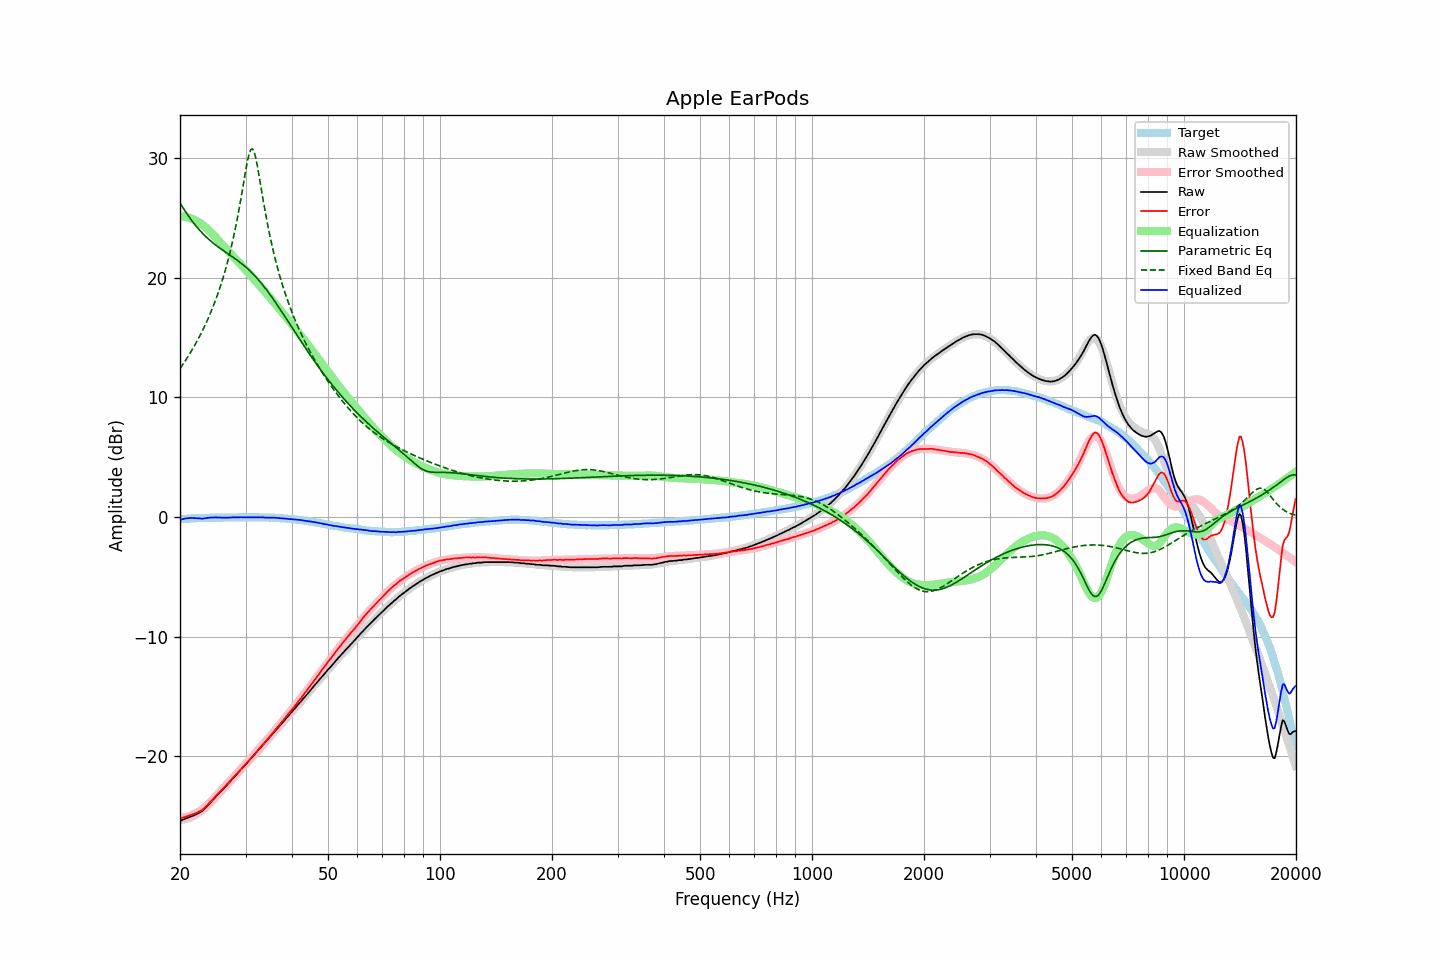

The file beside this chart, header and first rows:
frequency, raw, error, smoothed, error_smoothed, equalization, parametric_eq, fixed_band_eq, equalized_raw, equalized_smoothed, target
20.00, -25.41, -25.22, -25.34, -25.15, 25.15, 26.25, 12.40, -0.26, -0.19, -0.19
20.20, -25.36, -25.18, -25.32, -25.14, 25.14, 26.03, 12.59, -0.22, -0.18, -0.18
20.40, -25.30, -25.13, -25.30, -25.13, 25.13, 25.82, 12.79, -0.17, -0.17, -0.17
20.61, -25.25, -25.09, -25.27, -25.11, 25.11, 25.62, 12.99, -0.14, -0.16, -0.16
20.81, -25.20, -25.04, -25.24, -25.08, 25.08, 25.41, 13.20, -0.12, -0.15, -0.16
21.02, -25.15, -25.00, -25.19, -25.05, 25.05, 25.22, 13.41, -0.10, -0.15, -0.15
21.23, -25.09, -24.95, -25.14, -25.01, 25.01, 25.03, 13.63, -0.08, -0.14, -0.14
21.44, -25.04, -24.92, -25.09, -24.96, 24.96, 24.84, 13.85, -0.08, -0.13, -0.12
21.66, -24.99, -24.87, -25.03, -24.90, 24.90, 24.66, 14.08, -0.09, -0.12, -0.12
21.87, -24.94, -24.83, -24.96, -24.84, 24.84, 24.49, 14.31, -0.10, -0.12, -0.11
22.09, -24.88, -24.77, -24.88, -24.77, 24.77, 24.32, 14.55, -0.11, -0.11, -0.11
22.31, -24.81, -24.71, -24.80, -24.69, 24.69, 24.16, 14.80, -0.12, -0.10, -0.10
22.54, -24.73, -24.63, -24.71, -24.62, 24.62, 24.01, 15.06, -0.12, -0.10, -0.10
22.76, -24.66, -24.57, -24.62, -24.53, 24.53, 23.86, 15.32, -0.13, -0.09, -0.09
22.99, -24.58, -24.49, -24.52, -24.43, 24.43, 23.72, 15.59, -0.15, -0.09, -0.09
23.22, -24.45, -24.36, -24.41, -24.33, 24.33, 23.58, 15.86, -0.12, -0.08, -0.09
23.45, -24.31, -24.23, -24.29, -24.21, 24.21, 23.45, 16.15, -0.10, -0.08, -0.08
23.69, -24.17, -24.09, -24.17, -24.09, 24.09, 23.33, 16.45, -0.08, -0.08, -0.08
23.92, -24.03, -23.95, -24.04, -23.96, 23.96, 23.20, 16.75, -0.07, -0.07, -0.08
24.16, -23.88, -23.81, -23.90, -23.83, 23.83, 23.09, 17.07, -0.05, -0.07, -0.07
24.40, -23.73, -23.67, -23.75, -23.69, 23.69, 22.97, 17.40, -0.04, -0.07, -0.06
24.65, -23.59, -23.53, -23.61, -23.55, 23.55, 22.86, 17.74, -0.05, -0.06, -0.06
24.89, -23.44, -23.38, -23.46, -23.40, 23.40, 22.76, 18.09, -0.04, -0.06, -0.06
25.14, -23.30, -23.24, -23.32, -23.25, 23.25, 22.66, 18.46, -0.04, -0.06, -0.06
25.39, -23.16, -23.10, -23.17, -23.11, 23.11, 22.56, 18.84, -0.05, -0.06, -0.06
25.65, -23.01, -22.95, -23.02, -22.96, 22.96, 22.46, 19.24, -0.05, -0.06, -0.06
25.91, -22.87, -22.81, -22.87, -22.82, 22.82, 22.36, 19.65, -0.05, -0.05, -0.06
26.16, -22.73, -22.68, -22.73, -22.68, 22.68, 22.27, 20.09, -0.05, -0.05, -0.05
26.43, -22.59, -22.54, -22.58, -22.53, 22.53, 22.18, 20.55, -0.06, -0.05, -0.05
26.69, -22.45, -22.40, -22.44, -22.39, 22.39, 22.08, 21.02, -0.06, -0.05, -0.05
26.96, -22.30, -22.25, -22.29, -22.24, 22.24, 21.99, 21.53, -0.06, -0.05, -0.05
27.23, -22.15, -22.10, -22.15, -22.10, 22.10, 21.90, 22.06, -0.05, -0.05, -0.05
27.50, -22.00, -21.95, -22.00, -21.96, 21.96, 21.81, 22.62, -0.04, -0.04, -0.05
27.77, -21.85, -21.81, -21.86, -21.81, 21.81, 21.72, 23.21, -0.04, -0.04, -0.04
28.05, -21.70, -21.66, -21.71, -21.67, 21.67, 21.62, 23.83, -0.03, -0.04, -0.04
28.33, -21.56, -21.52, -21.56, -21.52, 21.52, 21.52, 24.49, -0.04, -0.04, -0.04
28.62, -21.41, -21.37, -21.41, -21.38, 21.38, 21.43, 25.19, -0.04, -0.04, -0.04
28.90, -21.26, -21.23, -21.26, -21.23, 21.23, 21.32, 25.93, -0.03, -0.03, -0.03
29.19, -21.11, -21.08, -21.12, -21.08, 21.08, 21.22, 26.69, -0.03, -0.03, -0.03
29.48, -20.97, -20.94, -20.97, -20.94, 20.94, 21.11, 27.49, -0.03, -0.03, -0.03
29.78, -20.82, -20.79, -20.82, -20.79, 20.79, 21.00, 28.29, -0.03, -0.03, -0.03
30.08, -20.67, -20.65, -20.67, -20.64, 20.64, 20.89, 29.07, -0.03, -0.03, -0.02
30.38, -20.52, -20.49, -20.52, -20.49, 20.49, 20.77, 29.78, -0.03, -0.03, -0.03
30.68, -20.37, -20.34, -20.37, -20.34, 20.34, 20.64, 30.35, -0.03, -0.03, -0.03
30.99, -20.22, -20.19, -20.22, -20.19, 20.19, 20.52, 30.71, -0.03, -0.03, -0.03
31.30, -20.07, -20.04, -20.07, -20.04, 20.04, 20.38, 30.79, -0.03, -0.03, -0.03
31.61, -19.92, -19.89, -19.92, -19.89, 19.89, 20.24, 30.57, -0.03, -0.03, -0.03
31.93, -19.77, -19.73, -19.77, -19.73, 19.73, 20.10, 30.10, -0.04, -0.03, -0.04
32.24, -19.61, -19.58, -19.62, -19.58, 19.58, 19.95, 29.45, -0.03, -0.03, -0.03
32.57, -19.46, -19.42, -19.46, -19.43, 19.43, 19.80, 28.69, -0.03, -0.04, -0.04
32.89, -19.30, -19.26, -19.31, -19.27, 19.27, 19.64, 27.89, -0.03, -0.04, -0.04
33.22, -19.15, -19.11, -19.16, -19.12, 19.12, 19.48, 27.08, -0.03, -0.04, -0.04
33.55, -19.00, -18.96, -19.00, -18.96, 18.96, 19.31, 26.29, -0.04, -0.04, -0.04
33.89, -18.86, -18.82, -18.85, -18.81, 18.81, 19.14, 25.52, -0.06, -0.04, -0.04
34.23, -18.70, -18.65, -18.70, -18.65, 18.65, 18.96, 24.79, -0.05, -0.05, -0.05
34.57, -18.55, -18.50, -18.54, -18.49, 18.49, 18.78, 24.10, -0.06, -0.05, -0.05
34.92, -18.39, -18.33, -18.39, -18.33, 18.33, 18.60, 23.45, -0.06, -0.06, -0.06
35.27, -18.23, -18.18, -18.24, -18.18, 18.18, 18.41, 22.83, -0.06, -0.06, -0.05
35.62, -18.08, -18.01, -18.08, -18.02, 18.02, 18.22, 22.24, -0.07, -0.07, -0.07
35.97, -17.92, -17.85, -17.93, -17.86, 17.86, 18.03, 21.69, -0.06, -0.07, -0.07
... 635 more rows
